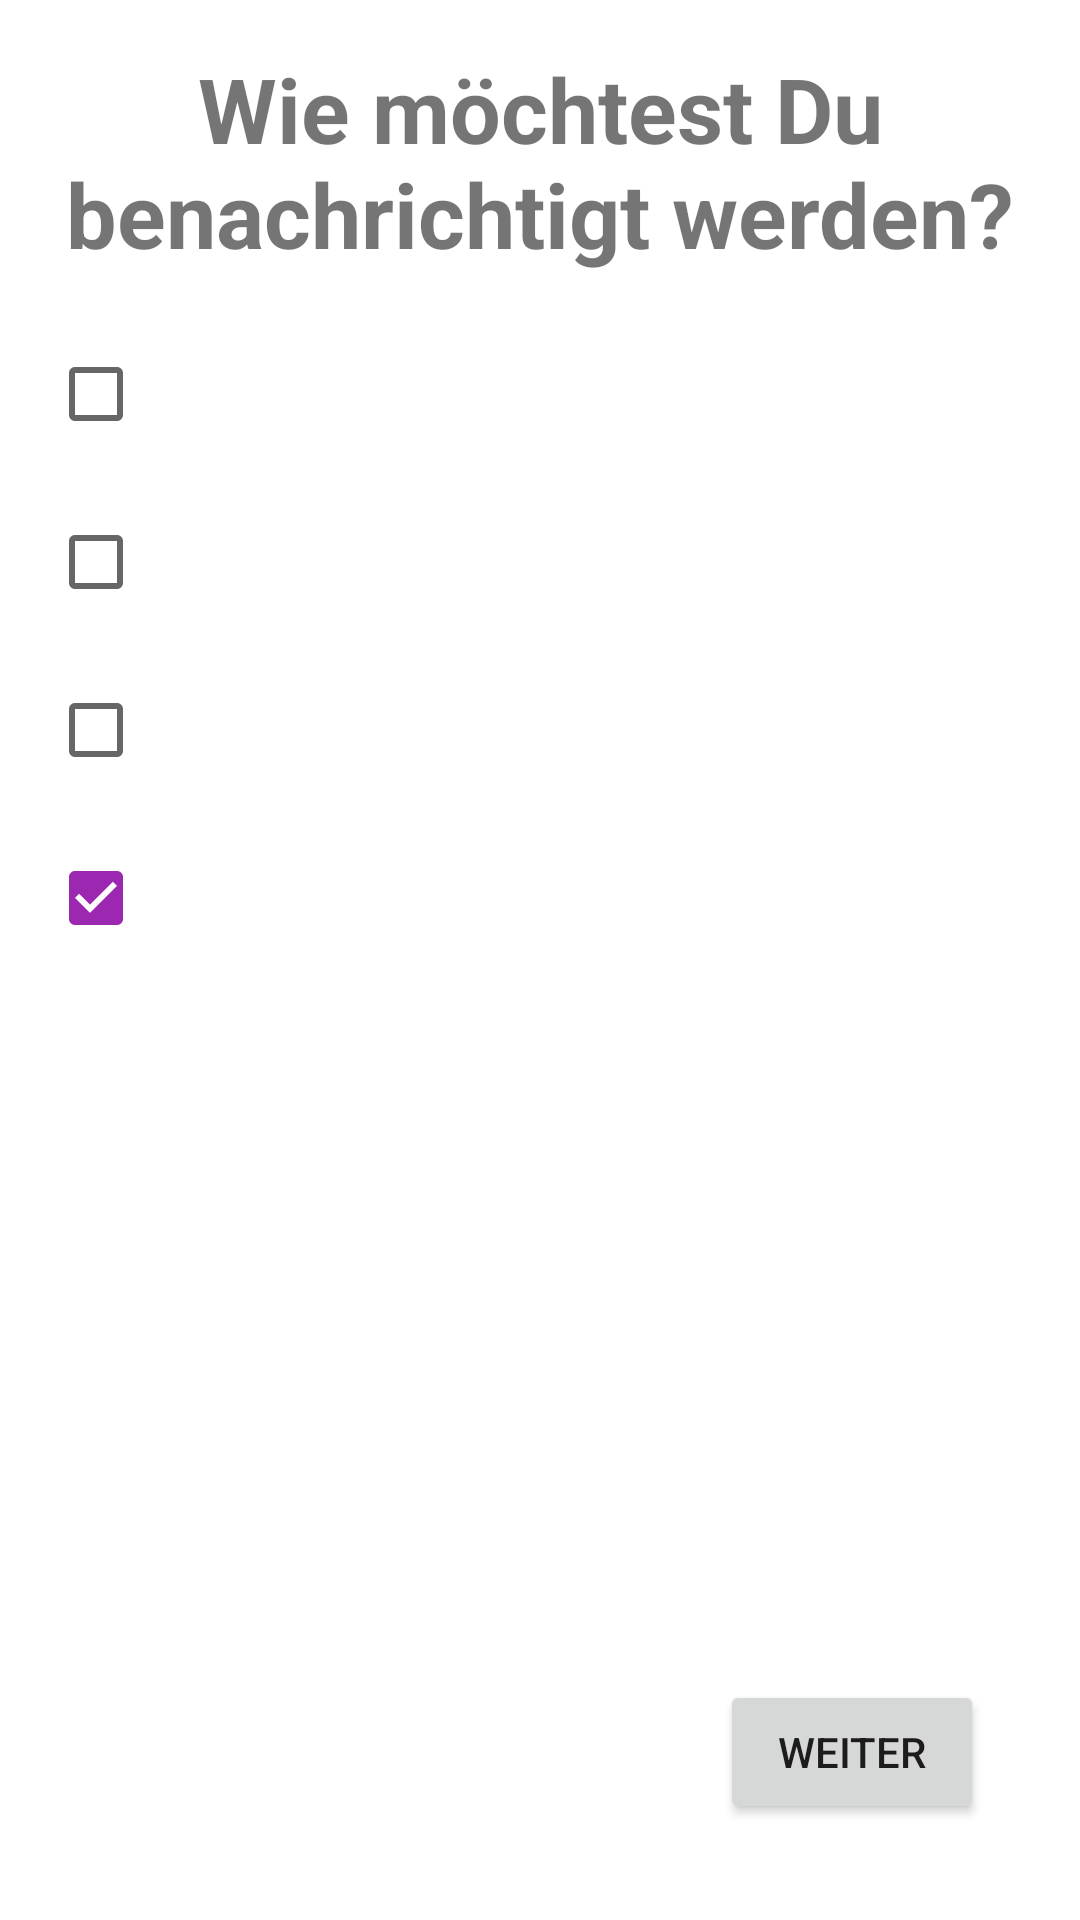

Produce the Android XML layout that renders to this screen, including the resource entries it uses.
<!-- AndroidManifest.xml: application theme Theme.Hackaton2020 -->
<!-- res/layout/activity_create_account.xml -->
<?xml version="1.0" encoding="utf-8"?>
<androidx.constraintlayout.widget.ConstraintLayout xmlns:android="http://schemas.android.com/apk/res/android"
	xmlns:app="http://schemas.android.com/apk/res-auto"
	xmlns:tools="http://schemas.android.com/tools"
	android:layout_width="match_parent"
	android:layout_height="match_parent"
	tools:context=".CreateAccount">

	<TextView
		android:id="@+id/login_headtitel"
		android:layout_width="wrap_content"
		android:layout_height="wrap_content"
		android:layout_marginTop="16dp"
		android:gravity="center"
		android:text="@string/login_headtitel"
		android:textAllCaps="false"
		android:textSize="30sp"
		android:textStyle="bold"
		app:layout_constraintEnd_toEndOf="parent"
		app:layout_constraintStart_toStartOf="parent"
		app:layout_constraintTop_toTopOf="parent" />

	<CheckBox
		android:id="@+id/login_messageOption_letter"
		android:layout_width="wrap_content"
		android:layout_height="wrap_content"
		android:layout_marginStart="16dp"
		android:layout_marginLeft="16dp"
		android:layout_marginTop="16dp"
		android:checked="false"
		android:text="@string/login_messageOption_letter"
		android:textColor="?attr/colorOnPrimary"
		app:layout_constraintStart_toStartOf="parent"
		app:layout_constraintTop_toBottomOf="@+id/login_headtitel" />

	<androidx.constraintlayout.widget.ConstraintLayout
		android:id="@+id/login_messageOption_letter_detailContainer"
		android:layout_width="match_parent"
		android:layout_height="wrap_content"
		android:layout_marginStart="16dp"
		android:layout_marginLeft="16dp"
		android:layout_marginTop="8dp"
		android:layout_marginEnd="16dp"
		android:layout_marginRight="16dp"
		android:visibility="gone"
		app:layout_constraintEnd_toEndOf="parent"
		app:layout_constraintStart_toStartOf="parent"
		app:layout_constraintTop_toBottomOf="@+id/login_messageOption_letter">

		<TextView
			android:id="@+id/login_messageOption_letter_detail_txtname"
			android:layout_width="wrap_content"
			android:layout_height="wrap_content"
			android:text="Name:"
			android:textColor="?attr/colorOnPrimary"
			app:layout_constraintStart_toStartOf="parent"
			app:layout_constraintTop_toTopOf="parent" />

		<EditText
			android:id="@+id/login_messageOption_letter_detail_name"
			android:layout_width="150dp"
			android:layout_height="wrap_content"
			android:ems="10"
			android:hint="Name"
			android:inputType="textPersonName"
			android:textColor="?attr/colorOnPrimary"
			app:layout_constraintStart_toStartOf="parent"
			app:layout_constraintTop_toBottomOf="@+id/login_messageOption_letter_detail_txtname" />

		<TextView
			android:id="@+id/login_messageOption_letter_detail_txtfirstname"
			android:layout_width="wrap_content"
			android:layout_height="wrap_content"
			android:text="Vorname:"
			android:textColor="?attr/colorOnPrimary"
			app:layout_constraintStart_toStartOf="@+id/login_messageOption_letter_detail_firstname"
			app:layout_constraintTop_toTopOf="parent" />

		<EditText
			android:id="@+id/login_messageOption_letter_detail_firstname"
			android:layout_width="150dp"
			android:layout_height="wrap_content"
			android:layout_marginStart="8dp"
			android:layout_marginLeft="8dp"
			android:ems="10"
			android:hint="Vorname"
			android:inputType="textPersonName"
			android:textColor="?attr/colorOnPrimary"
			app:layout_constraintStart_toEndOf="@+id/login_messageOption_letter_detail_name"
			app:layout_constraintTop_toBottomOf="@+id/login_messageOption_letter_detail_txtname" />

		<TextView
			android:id="@+id/login_messageOption_letter_detail_txtstreet"
			android:layout_width="wrap_content"
			android:layout_height="wrap_content"
			android:layout_marginTop="8dp"
			android:text="Straße + Hausnr.:"
			android:textColor="?attr/colorOnPrimary"
			app:layout_constraintStart_toStartOf="parent"
			app:layout_constraintTop_toBottomOf="@+id/login_messageOption_letter_detail_name" />

		<EditText
			android:id="@+id/login_messageOption_letter_detail_street"
			android:layout_width="wrap_content"
			android:layout_height="wrap_content"
			android:ems="10"
			android:hint="Straße + Hausnr."
			android:inputType="textPersonName"
			android:textColor="?attr/colorOnPrimary"
			app:layout_constraintStart_toStartOf="parent"
			app:layout_constraintTop_toBottomOf="@+id/login_messageOption_letter_detail_txtstreet" />

		<TextView
			android:id="@+id/login_messageOption_letter_detail_txtpostcode"
			android:layout_width="wrap_content"
			android:layout_height="wrap_content"
			android:layout_marginTop="8dp"
			android:text="PLZ"
			android:textColor="?attr/colorOnPrimary"
			app:layout_constraintStart_toStartOf="parent"
			app:layout_constraintTop_toBottomOf="@+id/login_messageOption_letter_detail_street" />

		<EditText
			android:id="@+id/login_messageOption_letter_detail_postcode"
			android:layout_width="150dp"
			android:layout_height="wrap_content"
			android:ems="10"
			android:hint="PLZ"
			android:inputType="numberSigned"
			android:textColor="?attr/colorOnPrimary"
			app:layout_constraintStart_toStartOf="parent"
			app:layout_constraintTop_toBottomOf="@+id/login_messageOption_letter_detail_txtpostcode" />

		<TextView
			android:id="@+id/login_messageOption_letter_detail_txtcity"
			android:layout_width="wrap_content"
			android:layout_height="wrap_content"
			android:layout_marginStart="8dp"
			android:layout_marginLeft="8dp"
			android:layout_marginTop="8dp"
			android:text="Ort"
			android:textColor="?attr/colorOnPrimary"
			app:layout_constraintStart_toEndOf="@+id/login_messageOption_letter_detail_postcode"
			app:layout_constraintTop_toBottomOf="@+id/login_messageOption_letter_detail_street" />

		<EditText
			android:id="@+id/login_messageOption_letter_detail_city"
			android:layout_width="wrap_content"
			android:layout_height="wrap_content"
			android:ems="10"
			android:hint="Ort"
			android:inputType="textPersonName"
			android:textColor="?attr/colorOnPrimary"
			app:layout_constraintStart_toStartOf="@+id/login_messageOption_letter_detail_txtcity"
			app:layout_constraintTop_toBottomOf="@+id/login_messageOption_letter_detail_txtcity" />

	</androidx.constraintlayout.widget.ConstraintLayout>

	<TextView
		android:id="@+id/login_messageOption_errorLetter"
		android:layout_width="wrap_content"
		android:layout_height="wrap_content"
		android:layout_marginStart="16dp"
		android:layout_marginLeft="16dp"
		android:textColor="@color/warn"
		android:visibility="gone"
		app:layout_constraintStart_toStartOf="parent"
		app:layout_constraintTop_toBottomOf="@+id/login_messageOption_letter_detailContainer" />

	<CheckBox
		android:id="@+id/login_messageOption_mail"
		android:layout_width="wrap_content"
		android:layout_height="wrap_content"
		android:layout_marginStart="16dp"
		android:layout_marginLeft="16dp"
		android:layout_marginTop="8dp"
		android:text="@string/login_messageOption_mail"
		android:textColor="?attr/colorOnPrimary"
		app:layout_constraintStart_toStartOf="parent"
		app:layout_constraintTop_toBottomOf="@+id/login_messageOption_errorLetter" />

	<androidx.constraintlayout.widget.ConstraintLayout
		android:id="@+id/login_messageOption_mail_detailContainer"
		android:layout_width="match_parent"
		android:layout_height="wrap_content"
		android:layout_marginStart="16dp"
		android:layout_marginLeft="16dp"
		android:layout_marginTop="8dp"
		android:layout_marginEnd="16dp"
		android:layout_marginRight="16dp"
		android:visibility="gone"
		app:layout_constraintEnd_toEndOf="parent"
		app:layout_constraintStart_toStartOf="parent"
		app:layout_constraintTop_toBottomOf="@+id/login_messageOption_mail">

		<EditText
			android:id="@+id/login_messageOption_detail_mail"
			android:layout_width="wrap_content"
			android:layout_height="wrap_content"
			android:ems="10"
			android:hint="E-Mail"
			android:inputType="textEmailAddress"
			android:textColor="?attr/colorOnPrimary"
			app:layout_constraintStart_toStartOf="parent"
			app:layout_constraintTop_toTopOf="parent" />
	</androidx.constraintlayout.widget.ConstraintLayout>

	<TextView
		android:id="@+id/login_messageOption_errorMail"
		android:layout_width="wrap_content"
		android:layout_height="wrap_content"
		android:layout_marginStart="16dp"
		android:layout_marginLeft="16dp"
		android:textColor="@color/warn"
		android:visibility="gone"
		app:layout_constraintStart_toStartOf="parent"
		app:layout_constraintTop_toBottomOf="@+id/login_messageOption_mail_detailContainer" />

	<CheckBox
		android:id="@+id/login_messageOption_push"
		android:layout_width="wrap_content"
		android:layout_height="wrap_content"
		android:layout_marginStart="16dp"
		android:layout_marginLeft="16dp"
		android:layout_marginTop="8dp"
		android:text="@string/login_messageOption_push"
		android:textColor="?attr/colorOnPrimary"
		app:layout_constraintStart_toStartOf="parent"
		app:layout_constraintTop_toBottomOf="@+id/login_messageOption_errorMail" />

	<CheckBox
		android:id="@+id/login_messageOption_app"
		android:layout_width="wrap_content"
		android:layout_height="wrap_content"
		android:layout_marginStart="16dp"
		android:layout_marginLeft="16dp"
		android:layout_marginTop="8dp"
		android:checked="true"
		android:clickable="false"
		android:text="@string/login_messageOption_app"
		android:textColor="?attr/colorOnPrimary"
		app:layout_constraintStart_toStartOf="parent"
		app:layout_constraintTop_toBottomOf="@+id/login_messageOption_push" />

	<Button
		android:id="@+id/login_continue"
		android:layout_width="wrap_content"
		android:layout_height="wrap_content"
		android:layout_marginEnd="32dp"
		android:layout_marginRight="32dp"
		android:layout_marginBottom="32dp"
		android:text="@string/login_continue"
		app:layout_constraintBottom_toBottomOf="parent"
		app:layout_constraintEnd_toEndOf="parent" />

</androidx.constraintlayout.widget.ConstraintLayout>
<!-- resources referenced by this layout -->
<resources>
  <color name="warn">#F44336</color>
  <string name="login_continue">Weiter</string>
  <string name="login_headtitel">Wie möchtest Du benachrichtigt werden?</string>
  <string name="login_messageOption_app">In der App</string>
  <string name="login_messageOption_letter">Benachrichtigung per Brief</string>
  <string name="login_messageOption_mail">Benachrichtigung per E-Mail</string>
  <string name="login_messageOption_push">Per Push-Benachrichtigung</string>
  <style name="Theme.Hackaton2020" parent="Theme.MaterialComponents.DayNight.DarkActionBar">
          
          <item name="colorPrimary">@color/primary</item>
          <item name="colorPrimaryVariant">@color/primary_light</item>
          <item name="colorOnPrimary">@color/white</item>
          
          <item name="colorSecondary">@color/accent</item>
          <item name="colorSecondaryVariant">@color/accent_light</item>
          <item name="colorOnSecondary">@color/black</item>
          
          <item name="android:statusBarColor" tools:targetApi="l">?attr/colorPrimaryVariant</item>
          
      </style>
  <color name="primary">#2196F3</color>
  <color name="primary_light">#448AFF</color>
  <color name="white">#FFFFFFFF</color>
  <color name="accent">#9C27B0</color>
  <color name="accent_light">#E040FB</color>
  <color name="black">#FF000000</color>
</resources>
